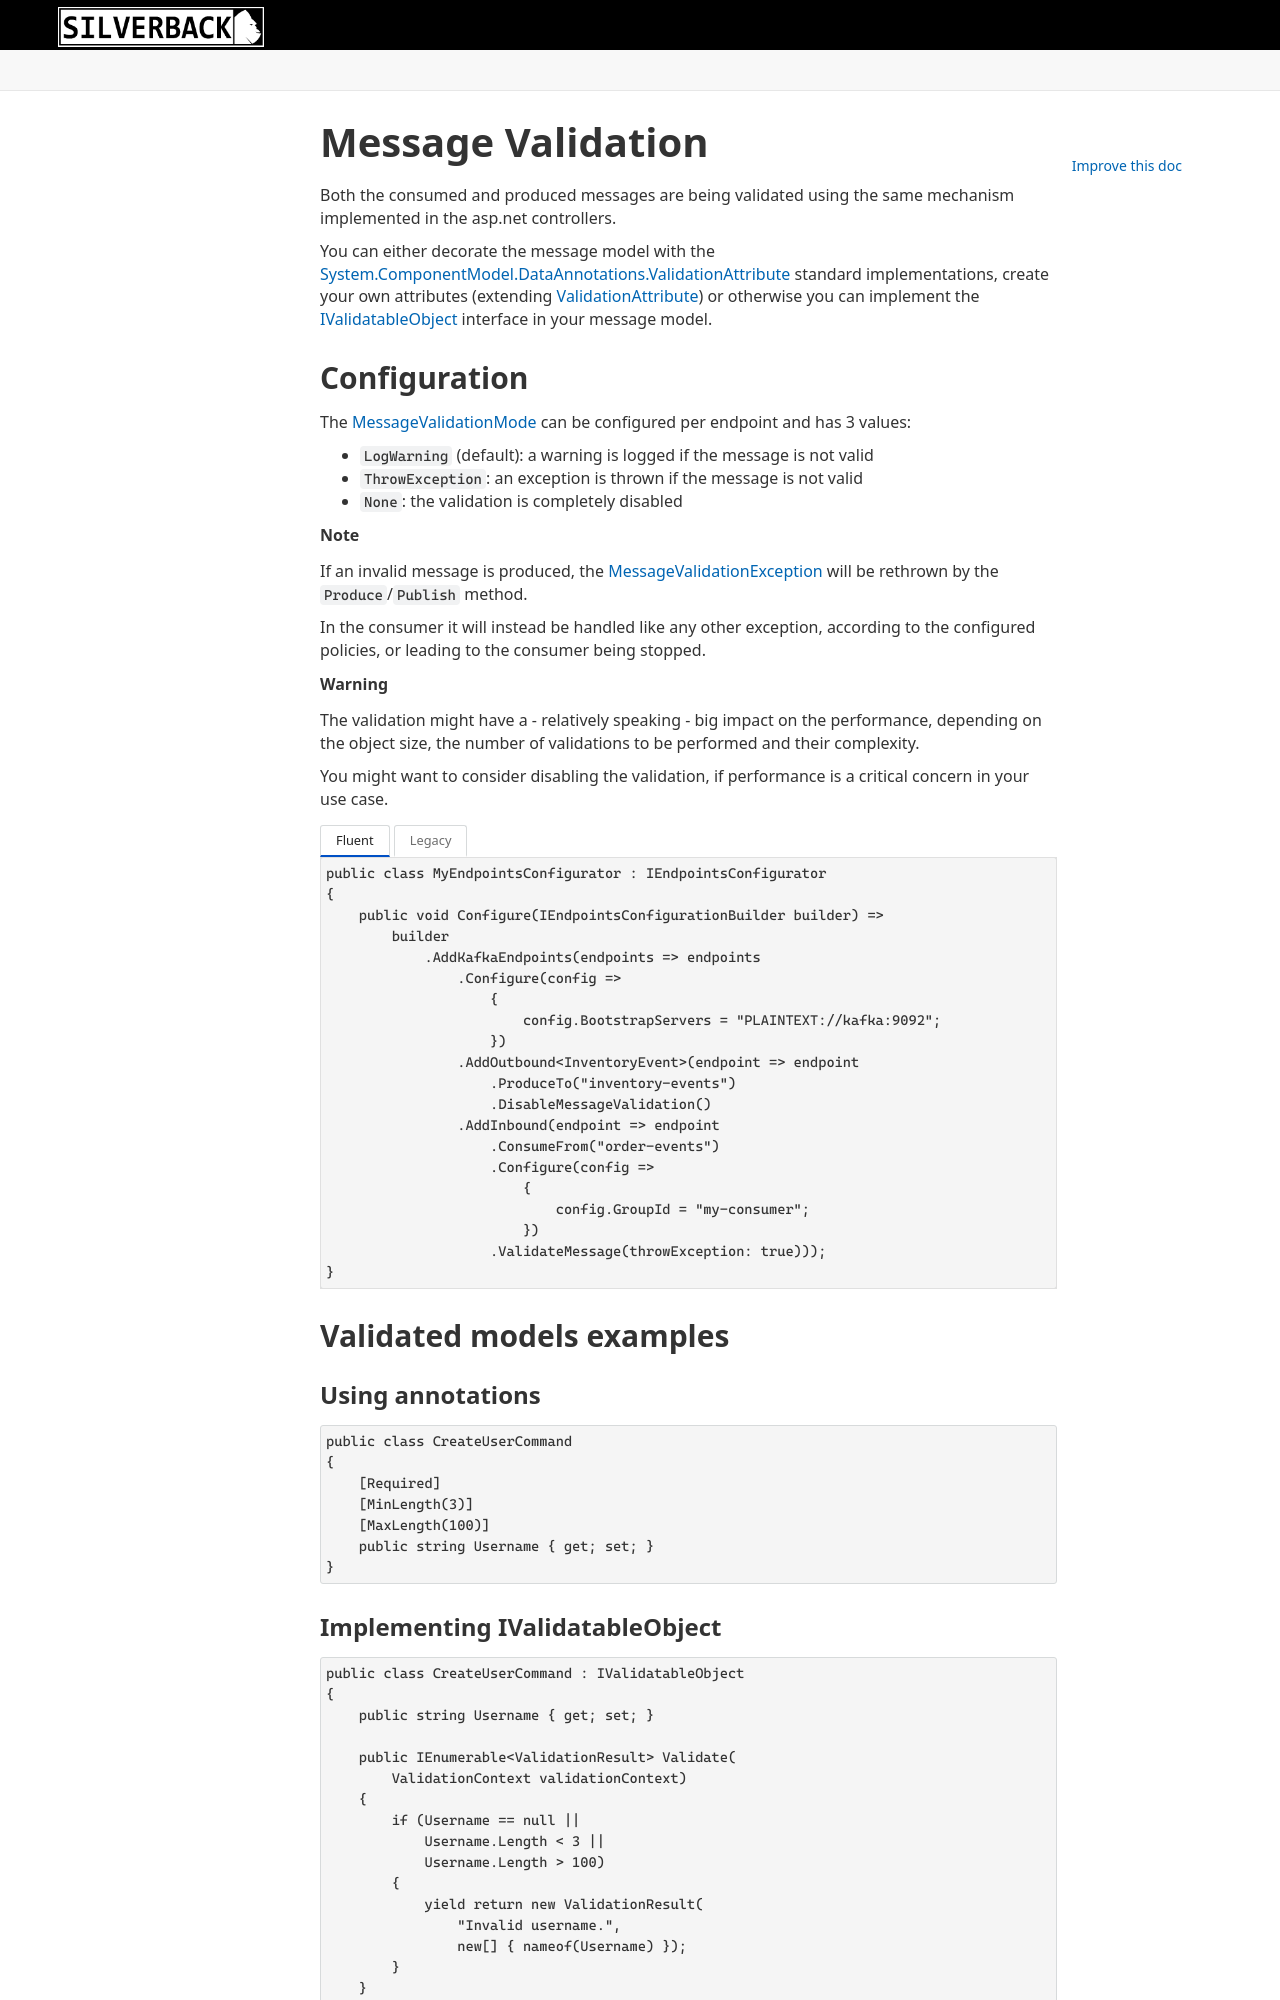

repository: BEagle1984/silverback · page: v4/concepts/broker/validation.html · generator: jekyll

---
uid: validation
---

# Message Validation

Both the consumed and produced messages are being validated using the same mechanism implemented in the asp.net controllers.

You can either decorate the message model with the [System.ComponentModel.DataAnnotations.ValidationAttribute](https://docs.microsoft.com/en-us/dotnet/api/system.componentmodel.dataannotations.validationattribute) standard implementations, create your own attributes (extending [ValidationAttribute](https://docs.microsoft.com/en-us/dotnet/api/system.componentmodel.dataannotations.validationattribute)) or otherwise you can implement the [IValidatableObject](https://docs.microsoft.com/en-us/dotnet/api/system.componentmodel.dataannotations.ivalidatableobject) interface in your message model. 

## Configuration

The <xref:Silverback.Messaging.Validation.MessageValidationMode> can be configured per endpoint and has 3 values:
* `LogWarning` (default): a warning is logged if the message is not valid
* `ThrowException`: an exception is thrown if the message is not valid
* `None`: the validation is completely disabled

> [!Note]
> If an invalid message is produced, the <xref:Silverback.Messaging.Validation.MessageValidationException> will be rethrown by the `Produce`/`Publish` method.
>
> In the consumer it will instead be handled like any other exception, according to the configured policies, or leading to the consumer being stopped.

> [!Warning]
> The validation might have a - relatively speaking - big impact on the performance, depending on the object size, the number of validations to be performed and their complexity.
>
> You might want to consider disabling the validation, if performance is a critical concern in your use case.

# [Fluent](#tab/fluent)
```csharp
public class MyEndpointsConfigurator : IEndpointsConfigurator
{
    public void Configure(IEndpointsConfigurationBuilder builder) =>
        builder
            .AddKafkaEndpoints(endpoints => endpoints
                .Configure(config => 
                    {
                        config.BootstrapServers = "PLAINTEXT://kafka:9092"; 
                    })
                .AddOutbound<InventoryEvent>(endpoint => endpoint
                    .ProduceTo("inventory-events")
                    .DisableMessageValidation()
                .AddInbound(endpoint => endpoint
                    .ConsumeFrom("order-events")
                    .Configure(config => 
                        {
                            config.GroupId = "my-consumer";
                        })
                    .ValidateMessage(throwException: true)));
}
```
# [Legacy](#tab/legacy)
```csharp
public class MyEndpointsConfigurator : IEndpointsConfigurator
{
    public void Configure(IEndpointsConfigurationBuilder builder) =>
        builder
            .AddOutbound<InventoryEvent>(
                new KafkaProducerEndpoint("inventory-events")
                {
                    Configuration = new KafkaProducerConfig
                    {
                        BootstrapServers = "PLAINTEXT://kafka:9092"
                    },
                    MessageValidationMode = MessageValidationMode.None 
                })
            .AddInbound(
                new KafkaConsumerEndpoint("order-events")
                {
                    Configuration = new KafkaConsumerConfig
                    {
                        BootstrapServers = "PLAINTEXT://kafka:9092",
                        GroupId = "my-consumer"
                    },
                    MessageValidationMode = MessageValidationMode.ThrowException
                });
}
```
***

## Validated models examples

### Using annotations

```csharp
public class CreateUserCommand
{
    [Required]
    [MinLength(3)]
    [MaxLength(100)]
    public string Username { get; set; }
}
```
